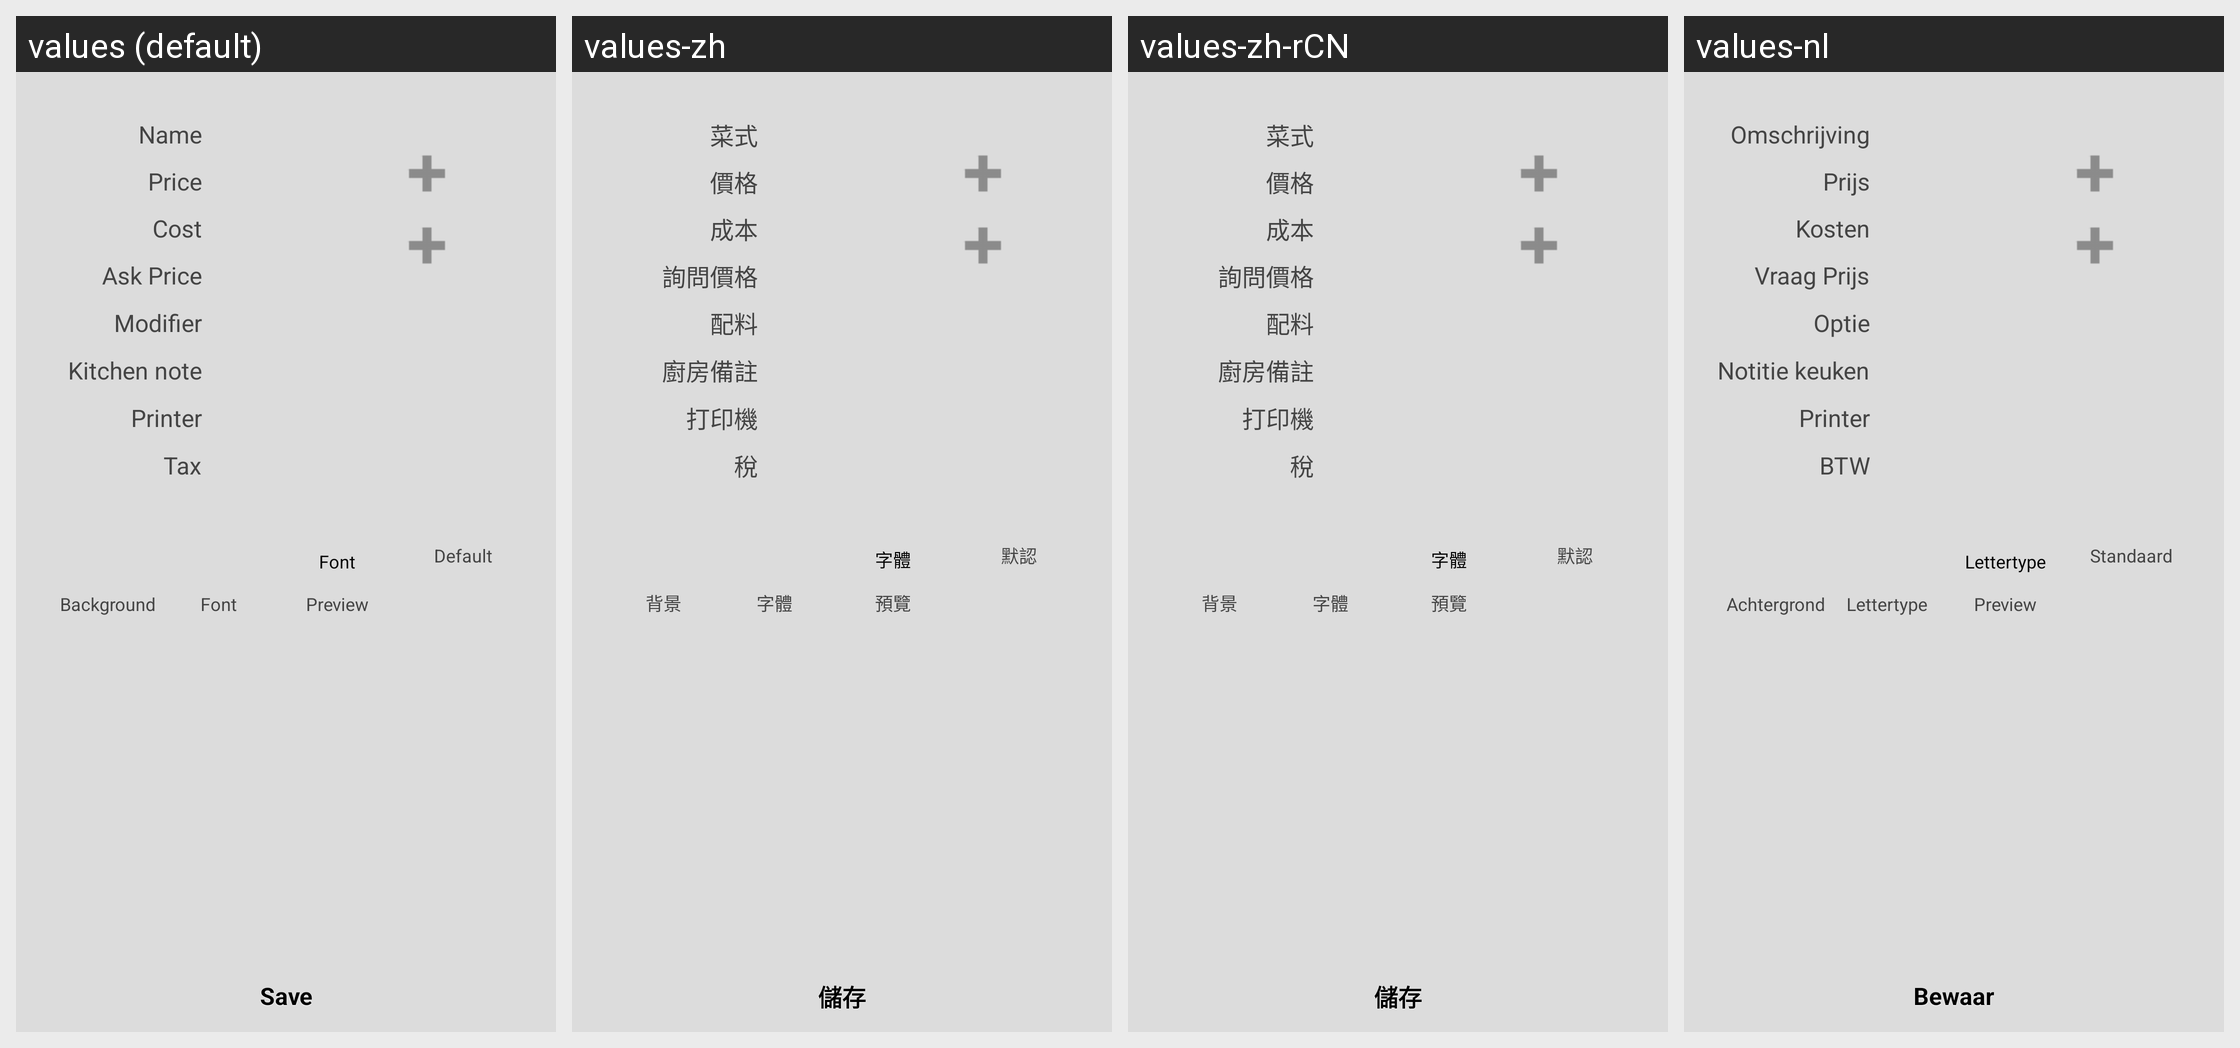

Strings drawn on this Android screen and how each of the app's shown locales translates them:
Android screen res/layout/fragment_mgr_item_edit.xml rendered under 4 locales, left to right: values (default), values-zh, values-zh-rCN, values-nl. Device: Nexus 5 (rendered at 1080×1920; each locale shown at half size, 540×960, under a caption strip naming it); theme AppTheme.
Other locales in the repository, not shown: values-de, values-el, values-es, values-fr, values-hu, values-in, values-it, values-no, values-pt-rBR, values-ru.
Strings drawn on this screen, with the default value and each locale's value (text and hints the layout hard-codes, and strings that could not be matched under every locale, appear in the picture but are not listed):

lbItemName
  values: Name
  values-zh: 菜式
  values-zh-rCN: 菜式
  values-nl: Omschrijving

lbCost
  values: Cost
  values-zh: 成本
  values-zh-rCN: 成本
  values-nl: Kosten

lbModifier
  values: Modifier
  values-zh: 配料
  values-zh-rCN: 配料
  values-nl: Optie

lbBackground
  values: Background
  values-zh: 背景
  values-zh-rCN: 背景
  values-nl: Achtergrond
